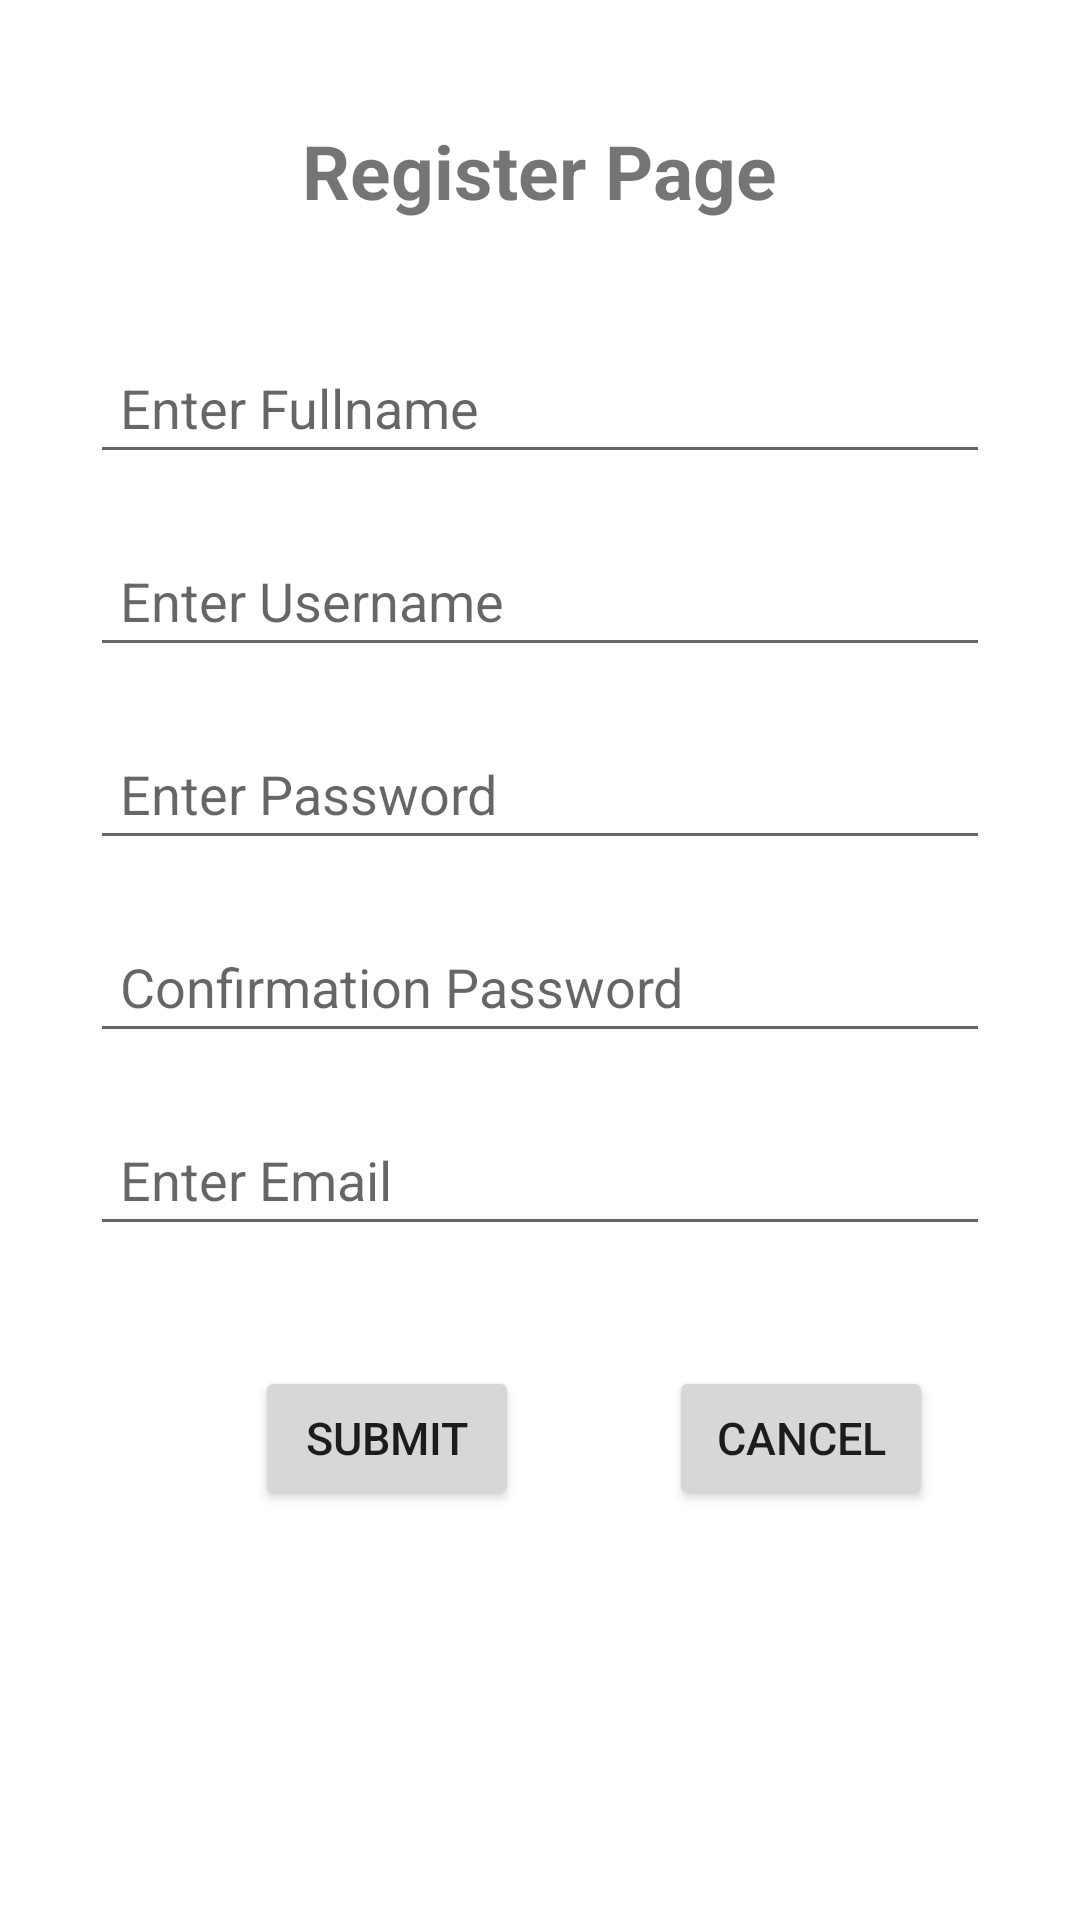

Here is an Android app screen rendered from its layout file. Give the layout XML and the strings, colors and styles it references.
<!-- AndroidManifest.xml: application theme Theme.Stava -->
<!-- res/layout/activity_register_page.xml -->
<?xml version="1.0" encoding="utf-8"?>
<RelativeLayout
    xmlns:android="http://schemas.android.com/apk/res/android"
    xmlns:app="http://schemas.android.com/apk/res-auto"
    xmlns:tools="http://schemas.android.com/tools"
    android:layout_width="match_parent"
    android:layout_height="match_parent"
    tools:context=".Activity.RegisterPage">

    <LinearLayout
        android:id="@+id/textLayout"
        android:layout_width="match_parent"
        android:layout_height="wrap_content"
        android:padding="10dp"
        android:orientation="vertical"
        android:gravity="center"
        tools:ignore="InvalidId">

        <TextView
            android:layout_width="wrap_content"
            android:layout_height="wrap_content"
            android:text="Register Page"
            android:layout_marginTop="10dp"
            android:textSize="25sp"
            android:textStyle="bold"
            android:padding="20dp"
            android:layout_gravity="center"/>

        <EditText
            android:id="@+id/fullname"
            android:layout_width="300dp"
            android:layout_height="wrap_content"
            android:padding="10dp"
            android:layout_marginTop="20dp"
            android:hint="Enter Fullname"/>

        <EditText
            android:id="@+id/username"
            android:layout_width="300dp"
            android:layout_height="wrap_content"
            android:padding="10dp"
            android:layout_marginTop="20dp"
            android:hint="Enter Username"/>

        <EditText
            android:id="@+id/password"
            android:layout_width="300dp"
            android:layout_height="wrap_content"
            android:padding="10dp"
            android:layout_marginTop="20dp"
            android:hint="Enter Password"
            android:inputType="textPassword"/>

        <EditText
            android:id="@+id/confirm_password"
            android:layout_width="300dp"
            android:layout_height="wrap_content"
            android:padding="10dp"
            android:layout_marginTop="20dp"
            android:hint="Confirmation Password"/>

        <EditText
            android:id="@+id/email"
            android:layout_width="300dp"
            android:layout_height="wrap_content"
            android:padding="10dp"
            android:layout_marginTop="20dp"
            android:hint="Enter Email"/>

    </LinearLayout>

    <Button
        android:id="@+id/btn_reg"
        android:layout_width="wrap_content"
        android:layout_height="wrap_content"
        android:layout_marginTop="30dp"
        android:layout_marginLeft="85dp"
        android:padding="10dp"
        android:layout_below="@id/textLayout"
        android:text="Submit"
        android:textSize="15sp" />

    <Button
        android:id="@+id/btn_cancel"
        android:layout_width="wrap_content"
        android:layout_height="wrap_content"
        android:layout_below="@id/textLayout"
        android:layout_marginLeft="50dp"
        android:layout_marginTop="30dp"
        android:layout_toRightOf="@id/btn_reg"
        android:padding="10dp"
        android:text="Cancel"
        android:textSize="15sp" />

</RelativeLayout>
<!-- resources referenced by this layout -->
<resources>
  <style name="Theme.Stava" parent="Theme.MaterialComponents.DayNight.DarkActionBar">
          
          <item name="colorPrimary">@color/purple_500</item>
          <item name="colorPrimaryVariant">@color/purple_700</item>
          <item name="colorOnPrimary">@color/white</item>
          
          <item name="colorSecondary">@color/teal_200</item>
          <item name="colorSecondaryVariant">@color/teal_700</item>
          <item name="colorOnSecondary">@color/black</item>
          
          <item name="android:statusBarColor" tools:targetApi="l">?attr/colorPrimaryVariant</item>
          
      </style>
  <color name="purple_500">#FF6200EE</color>
  <color name="purple_700">#FF3700B3</color>
  <color name="white">#FFFFFFFF</color>
  <color name="teal_200">#FF03DAC5</color>
  <color name="teal_700">#FF03DAC5</color>
  <color name="black">#FF000000</color>
</resources>
